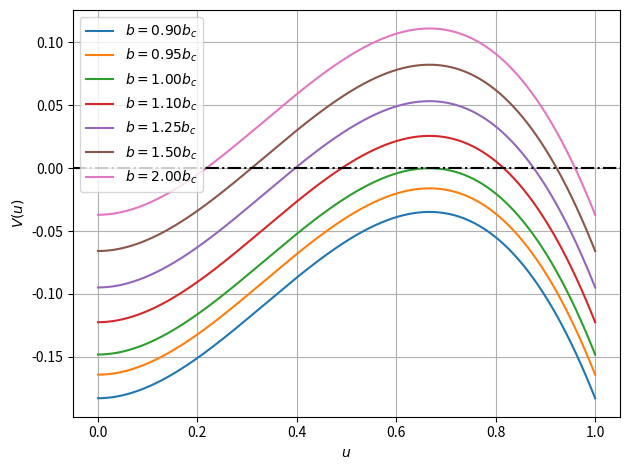

The script that saved this image:
# -*- coding: utf-8 -*-
"""
Created on Thu Jan 23 16:58:21 2020

[redacted]
"""

import numpy as np
import matplotlib.collections as collections
import matplotlib.pyplot as plt

def V(u,b):
    
    return -(4/27)*(1/b)**2 + (u**2)*(1-u)

u = np.linspace(0,1,1000)
b_span = [0.90,0.95,1.00,1.10,1.25,1.50,2.00]

fig, ax = plt.subplots()

#collection = collections.BrokenBarHCollection.span_where(
#    u, ymin=0, ymax=0.25, where=np.ones_like(u)>0, facecolor='green', alpha=0.5)
#ax.add_collection(collection)
#
#collection = collections.BrokenBarHCollection.span_where(
#    u, ymin=-0.25, ymax=0, where=np.ones_like(u)>0, facecolor='red', alpha=0.5)
#ax.add_collection(collection)

for b in b_span:

    ax.plot(u,V(u,b),label=r'$b = % 6.2f b_c$'%b)
    
ax.axhline(y=0,color='black',linestyle='-.')
    
ax.grid()
plt.xlabel(r'$u$')
plt.ylabel(r'$V(u)$')
plt.legend()
plt.tight_layout()